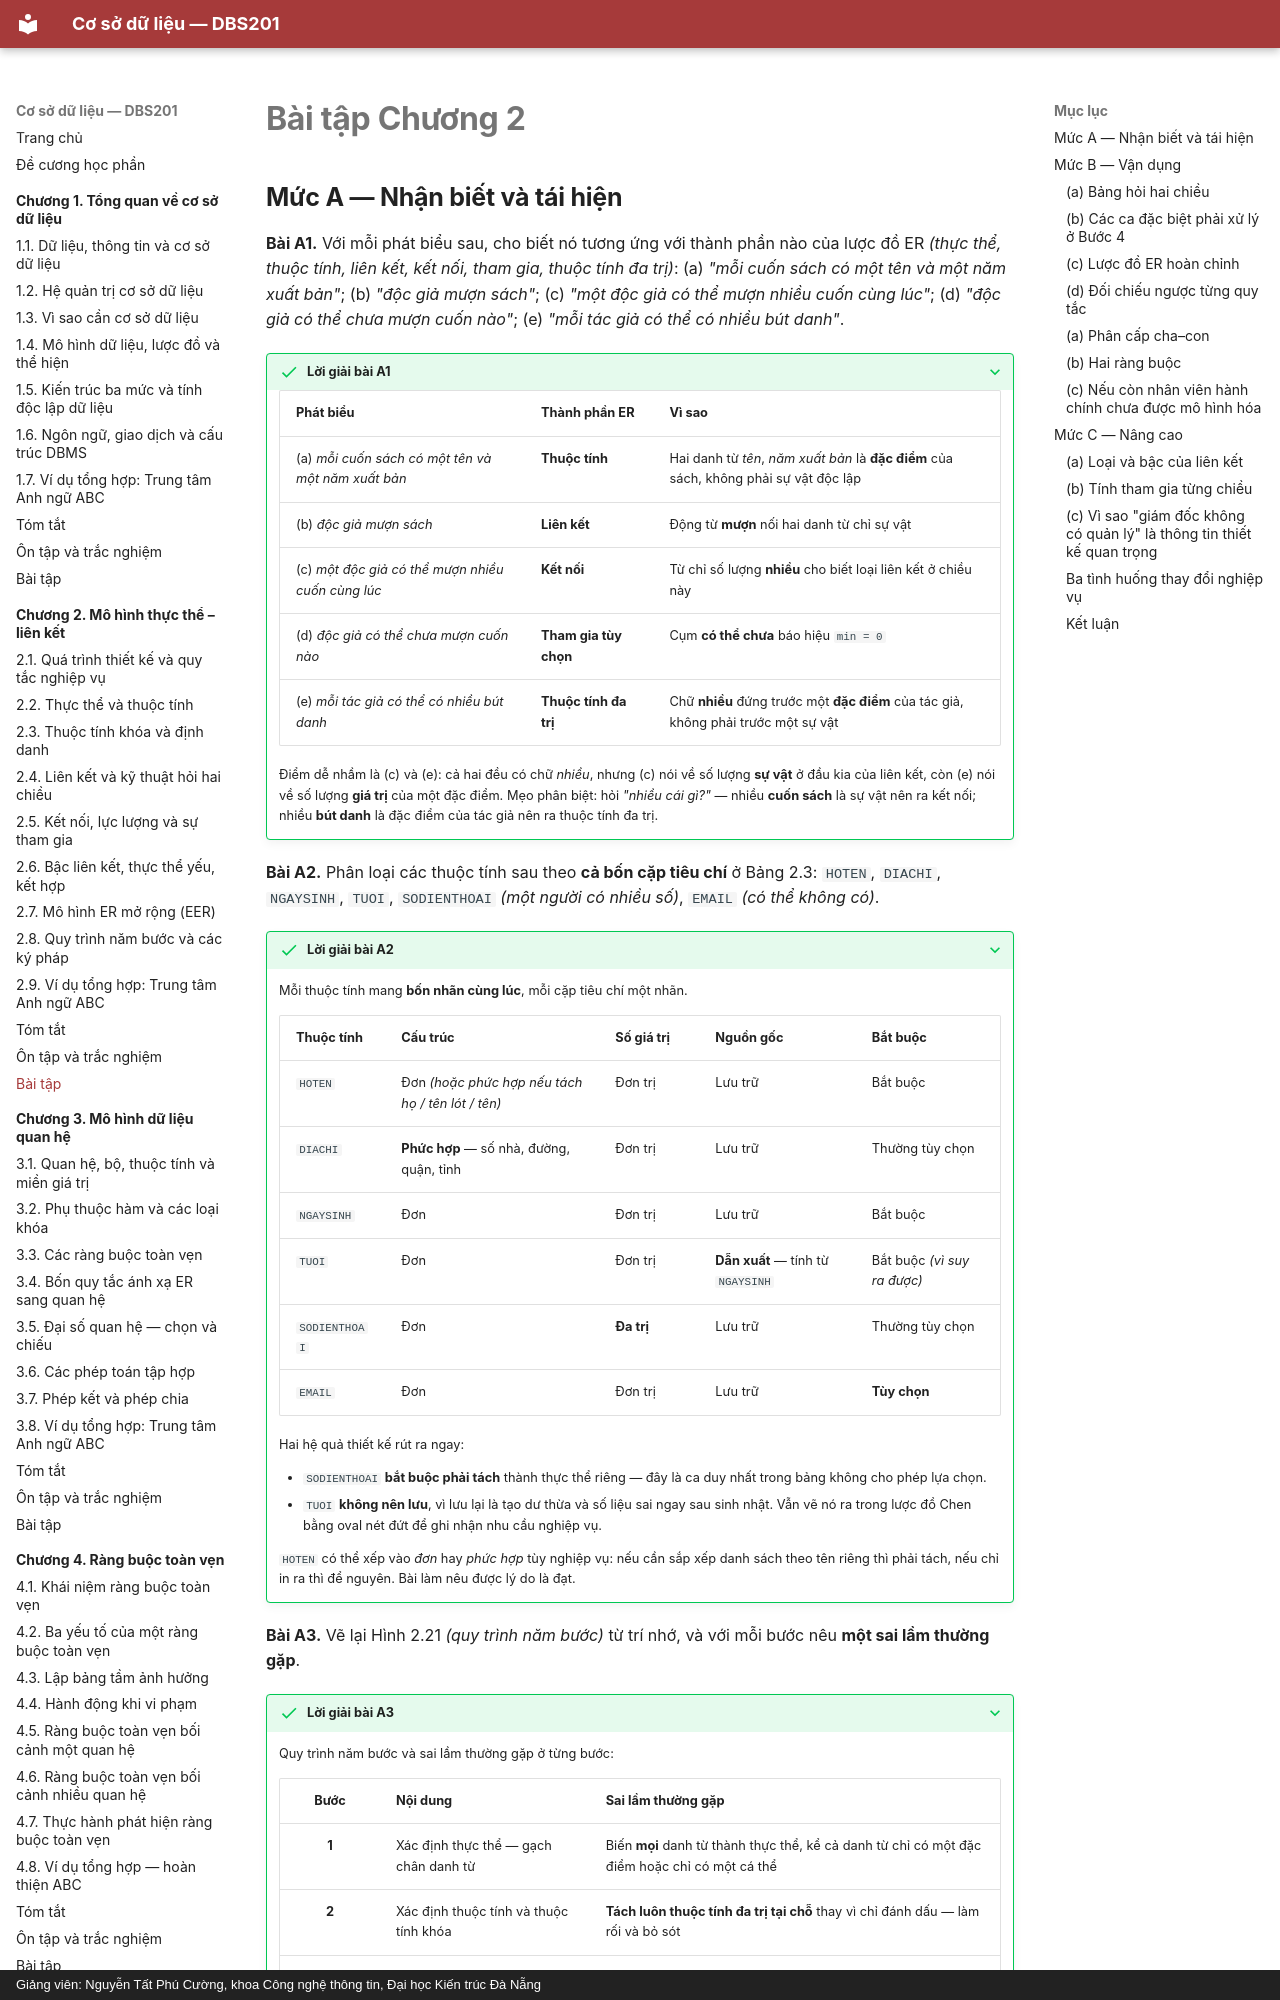

repository: CuongNguyenDAU/csdl-dbs201 · page: chuong-2/bai-tap/index.html · generator: mkdocs · copyright: Giảng viên: Nguyễn Tất Phú Cường, khoa Công nghệ thông tin, Đại học Kiến trúc Đà Nẵng

# Bài tập Chương 2

## Mức A — Nhận biết và tái hiện

**Bài A1.** Với mỗi phát biểu sau, cho biết nó tương ứng với thành phần nào của lược đồ ER *(thực thể, thuộc tính, liên kết, kết nối, tham gia, thuộc tính đa trị)*: (a) *"mỗi cuốn sách có một tên và một năm xuất bản"*; (b) *"độc giả mượn sách"*; (c) *"một độc giả có thể mượn nhiều cuốn cùng lúc"*; (d) *"độc giả có thể chưa mượn cuốn nào"*; (e) *"mỗi tác giả có thể có nhiều bút danh"*.


??? success "Lời giải bài A1"

    | Phát biểu | Thành phần ER | Vì sao |
    |---|---|---|
    | (a) *mỗi cuốn sách có một tên và một năm xuất bản* | **Thuộc tính** | Hai danh từ *tên*, *năm xuất bản* là **đặc điểm** của sách, không phải sự vật độc lập |
    | (b) *độc giả mượn sách* | **Liên kết** | Động từ **mượn** nối hai danh từ chỉ sự vật |
    | (c) *một độc giả có thể mượn nhiều cuốn cùng lúc* | **Kết nối** | Từ chỉ số lượng **nhiều** cho biết loại liên kết ở chiều này |
    | (d) *độc giả có thể chưa mượn cuốn nào* | **Tham gia tùy chọn** | Cụm **có thể chưa** báo hiệu `min = 0` |
    | (e) *mỗi tác giả có thể có nhiều bút danh* | **Thuộc tính đa trị** | Chữ **nhiều** đứng trước một **đặc điểm** của tác giả, không phải trước một sự vật |

    Điểm dễ nhầm là (c) và (e): cả hai đều có chữ *nhiều*, nhưng (c) nói về số lượng **sự vật** ở đầu kia của liên kết, còn (e) nói về số lượng **giá trị** của một đặc điểm. Mẹo phân biệt: hỏi *"nhiều cái gì?"* — nhiều **cuốn sách** là sự vật nên ra kết nối; nhiều **bút danh** là đặc điểm của tác giả nên ra thuộc tính đa trị.

**Bài A2.** Phân loại các thuộc tính sau theo **cả bốn cặp tiêu chí** ở Bảng 2.3: `HOTEN`, `DIACHI`, `NGAYSINH`, `TUOI`, `SODIENTHOAI` *(một người có nhiều số)*, `EMAIL` *(có thể không có)*.


??? success "Lời giải bài A2"

    Mỗi thuộc tính mang **bốn nhãn cùng lúc**, mỗi cặp tiêu chí một nhãn.

    | Thuộc tính | Cấu trúc | Số giá trị | Nguồn gốc | Bắt buộc |
    |---|---|---|---|---|
    | `HOTEN` | Đơn *(hoặc phức hợp nếu tách họ / tên lót / tên)* | Đơn trị | Lưu trữ | Bắt buộc |
    | `DIACHI` | **Phức hợp** — số nhà, đường, quận, tỉnh | Đơn trị | Lưu trữ | Thường tùy chọn |
    | `NGAYSINH` | Đơn | Đơn trị | Lưu trữ | Bắt buộc |
    | `TUOI` | Đơn | Đơn trị | **Dẫn xuất** — tính từ `NGAYSINH` | Bắt buộc *(vì suy ra được)* |
    | `SODIENTHOAI` | Đơn | **Đa trị** | Lưu trữ | Thường tùy chọn |
    | `EMAIL` | Đơn | Đơn trị | Lưu trữ | **Tùy chọn** |

    Hai hệ quả thiết kế rút ra ngay:

    - `SODIENTHOAI` **bắt buộc phải tách** thành thực thể riêng — đây là ca duy nhất trong bảng không cho phép lựa chọn.
    - `TUOI` **không nên lưu**, vì lưu lại là tạo dư thừa và số liệu sai ngay sau sinh nhật. Vẫn vẽ nó ra trong lược đồ Chen bằng oval nét đứt để ghi nhận nhu cầu nghiệp vụ.

    `HOTEN` có thể xếp vào *đơn* hay *phức hợp* tùy nghiệp vụ: nếu cần sắp xếp danh sách theo tên riêng thì phải tách, nếu chỉ in ra thì để nguyên. Bài làm nêu được lý do là đạt.

**Bài A3.** Vẽ lại Hình 2.21 *(quy trình năm bước)* từ trí nhớ, và với mỗi bước nêu **một sai lầm thường gặp**.


??? success "Lời giải bài A3"

    Quy trình năm bước và sai lầm thường gặp ở từng bước:

    | Bước | Nội dung | Sai lầm thường gặp |
    |:--:|---|---|
    | **1** | Xác định thực thể — gạch chân danh từ | Biến **mọi** danh từ thành thực thể, kể cả danh từ chỉ có một đặc điểm hoặc chỉ có một cá thể |
    | **2** | Xác định thuộc tính và thuộc tính khóa | **Tách luôn thuộc tính đa trị tại chỗ** thay vì chỉ đánh dấu — làm rối và bỏ sót |
    | **3** | Xác định liên kết bằng hỏi hai chiều | Chỉ hỏi **một chiều** rồi kết luận; bỏ quên tính tham gia của từng chiều |
    | **4** | Xử lý ca đặc biệt | Quên **đặt tên khác nhau cho hai cột** của liên kết đệ quy M:N |
    | **5** | Vẽ và kiểm tra | Chỉ vẽ cho đẹp mà **không đối chiếu ngược** từng quy tắc nghiệp vụ với lược đồ |

    Mũi tên nét đứt quay từ Bước 5 về Bước 1 không phải trang trí: thiết kế là quá trình **lặp**, và người có kinh nghiệm coi việc lặp hai đến ba vòng là bình thường. Sai lầm ngầm thứ sáu là tưởng làm một lượt là xong rồi nản khi phải quay lại.
